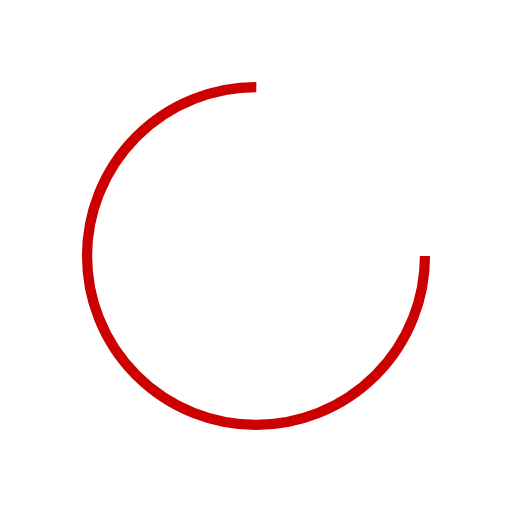
t = 0.00 s
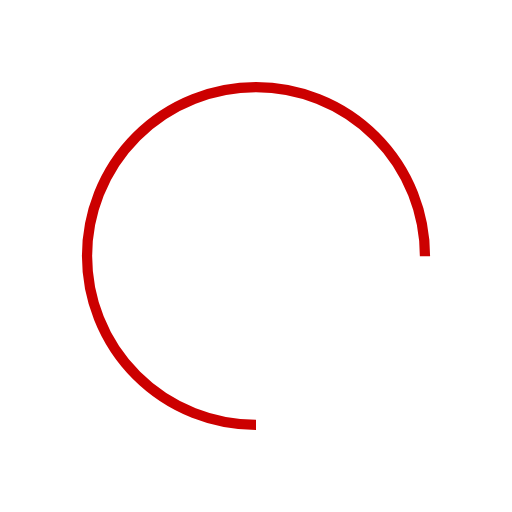
t = 0.25 s
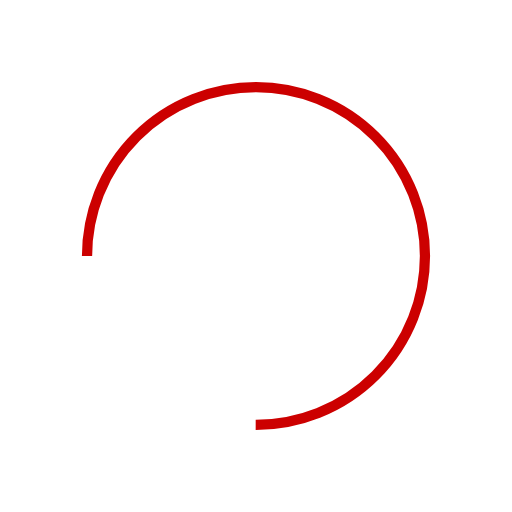
t = 0.50 s
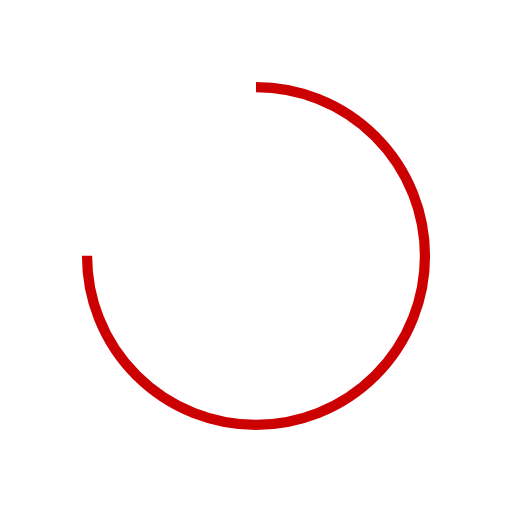
t = 0.75 s

The animated SVG that drew these frames (rendered in a browser with its animation timeline set to each time). Animation: 1 SMIL element (animateTransform=1); one cycle of 1.00 s, repeats indefinitely.

<?xml version="1.0" encoding="utf-8"?>
<svg xmlns="http://www.w3.org/2000/svg" xmlns:xlink="http://www.w3.org/1999/xlink" style="margin: auto; background: rgba(0, 0, 0, 0) none repeat scroll 0% 0%; display: block; shape-rendering: auto; animation-play-state: running; animation-delay: 0s;" width="200px" height="200px" viewBox="0 0 100 100" preserveAspectRatio="xMidYMid">
<circle cx="50" cy="50" fill="none" stroke="#cc0000" stroke-width="2" r="33" stroke-dasharray="155.50883635269477 53.83627878423159" style="animation-play-state: running; animation-delay: 0s;">
  <animateTransform attributeName="transform" type="rotate" repeatCount="indefinite" dur="1s" values="0 50 50;360 50 50" keyTimes="0;1" style="animation-play-state: running; animation-delay: 0s;"></animateTransform>
</circle>
<!-- [ldio] generated by https://loading.io/ --></svg>